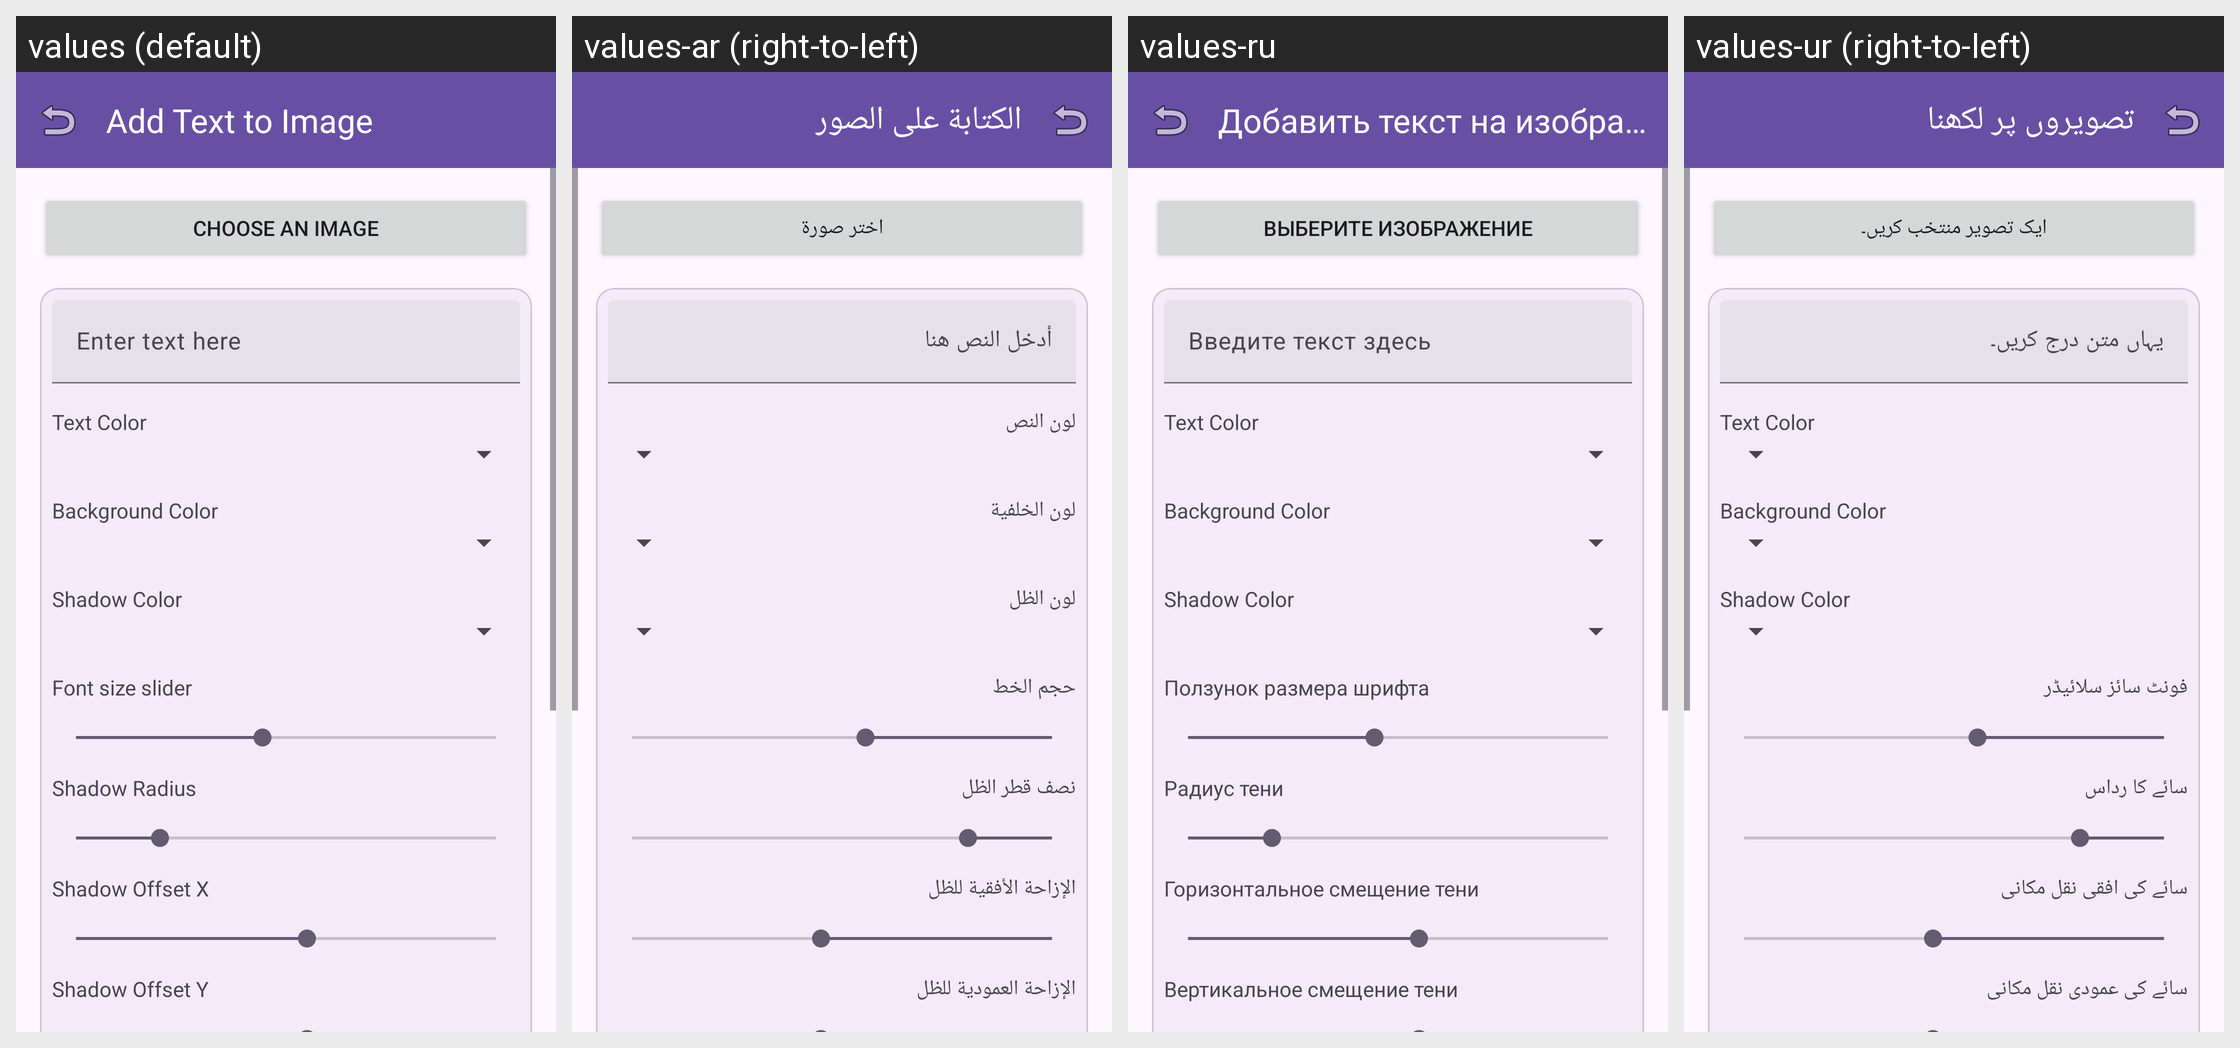

Locale-by-locale string values for the Android screen shown in this grid:
Android screen res/layout/fragment_image_editor.xml rendered under 4 locales, left to right: values (default), values-ar (right-to-left), values-ru, values-ur (right-to-left). Device: Nexus 5 (rendered at 1080×1920; each locale shown at half size, 540×960, under a caption strip naming it); theme Theme.AccessibleVideoEditor.
Other locales in the repository, not shown: values-es, values-fa, values-fr, values-he, values-iw, values-ja, values-tr, values-zh, values-zh-rCN.
Strings drawn on this screen, with the default value and each locale's value (text and hints the layout hard-codes, and strings that could not be matched under every locale, appear in the picture but are not listed):

string_72
  values: Add Text to Image
  values-ar: الكتابة على الصور
  values-ru: Добавить текст на изображение
  values-ur: تصویروں پر لکھنا

string_134
  values: Choose an image
  values-ar: اختر صورة
  values-ru: Выберите изображение
  values-ur: ایک تصویر منتخب کریں۔

string_104
  values: Enter text here
  values-ar: أدخل النص هنا
  values-ru: Введите текст здесь
  values-ur: یہاں متن درج کریں۔

string_label_text_color
  values: Text Color
  values-ar: لون النص
  values-ru: Text Color  [not translated; the default value is used]
  values-ur: Text Color  [not translated; the default value is used]

string_label_bg_color
  values: Background Color
  values-ar: لون الخلفية
  values-ru: Background Color  [not translated; the default value is used]
  values-ur: Background Color  [not translated; the default value is used]

string_label_shadow_color
  values: Shadow Color
  values-ar: لون الظل
  values-ru: Shadow Color  [not translated; the default value is used]
  values-ur: Shadow Color  [not translated; the default value is used]

string_64
  values: Font size slider
  values-ar: حجم الخط
  values-ru: Ползунок размера шрифта
  values-ur: فونٹ سائز سلائیڈر

string_185
  values: Shadow Radius
  values-ar: نصف قطر الظل
  values-ru: Радиус тени
  values-ur: سائے کا رداس

string_186
  values: Shadow Offset X
  values-ar: الإزاحة الأفقية للظل
  values-ru: Горизонтальное смещение тени
  values-ur: سائے کی افقی نقل مکانی

string_187
  values: Shadow Offset Y
  values-ar: الإزاحة العمودية للظل
  values-ru: Вертикальное смещение тени
  values-ur: سائے کی عمودی نقل مکانی
